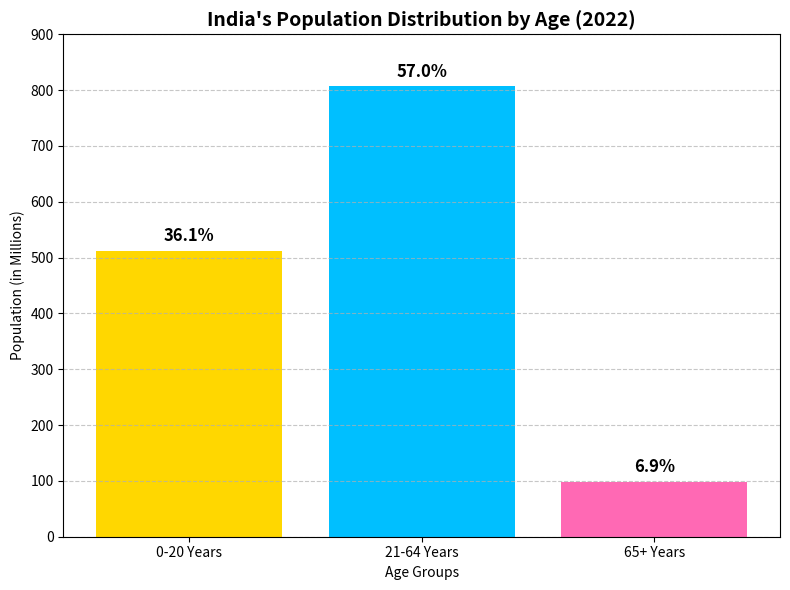

This chart was generated by the following Python code:
import matplotlib.pyplot as plt

age_groups = ['0-20 Years', '21-64 Years', '65+ Years']
population_millions = [512, 807, 98]  # In millions
percentages = [36.1, 57.0, 6.9]
colors = ['gold', 'deepskyblue', 'hotpink']

plt.figure(figsize=(8, 6))
bars = plt.bar(age_groups, population_millions, color=colors)

for i, (bar, pct) in enumerate(zip(bars, percentages)):
    plt.text(bar.get_x() + bar.get_width() / 2, 
             bar.get_height() + 10, 
             f'{pct}%', 
             ha='center', 
             va='bottom', 
             fontsize=12, 
             fontweight='bold')

plt.title("India's Population Distribution by Age (2022)", fontsize=14, fontweight='bold')
plt.xlabel("Age Groups")
plt.ylabel("Population (in Millions)")
plt.ylim(0, 900)
plt.grid(axis='y', linestyle='--', alpha=0.7)

plt.tight_layout()
plt.show()
